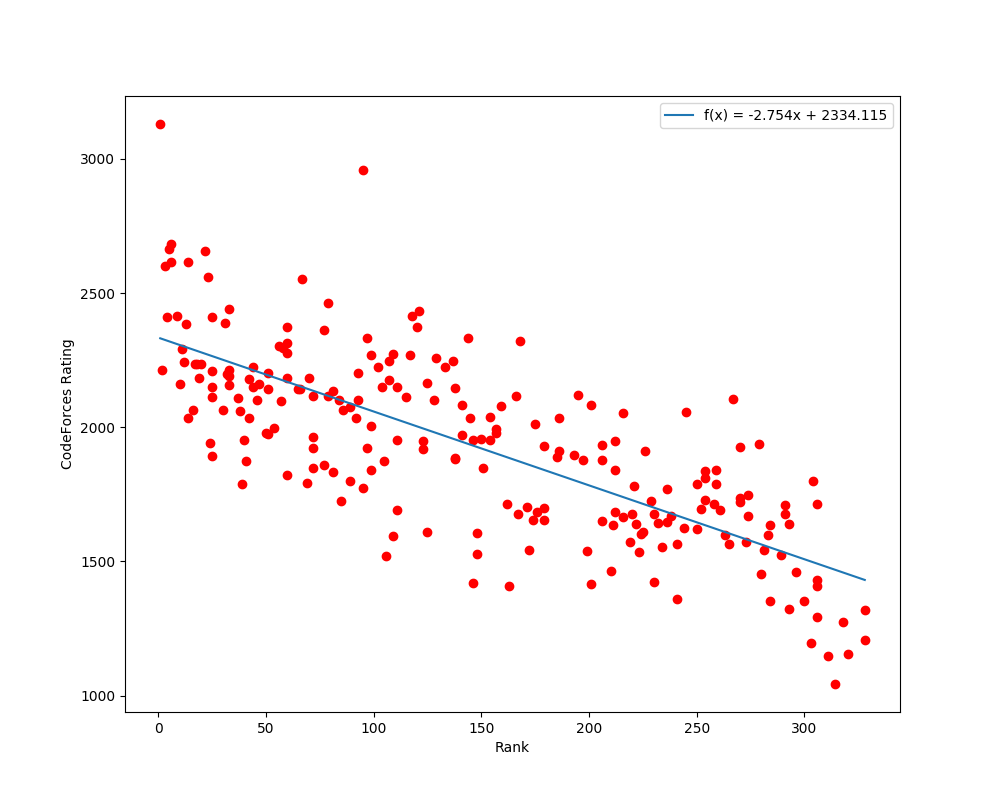

The data file committed next to this chart (first rows):
6716, Benq, Benjamin Qi, 1, 3130
6479, yml, Maolong Yang, 2, 2215
6480, whzzt, Zhenting Zhu, 3, 2602
6220, saba2000, Nikoloz Birkadze, 4, 2410
6165, gepardo, Aliaksandr Kernazhytski, 5, 2664
6477, laofudasuan, Jianglun Chen, 6, 2682
6560, WA_TLE, Wataru Inoue, 6, 2617
6393, None, Atacan İyidoğan, 8, 0
6717, ekzhang, Eric Zhang, 9, 2414
6729, AomeII, Duc Thang Pham, 10, 2160
6644, grumpy_gordon, Ramazan Rakhmatullin, 11, 2290
6641, Diuven, Younghun Roh, 12, 2242
6714, sqrtdecompton, Spencer Compton, 13, 2384
6254, nirshalmon, Nir Shalmon, 14, 2036
5977, zscoder, Zi Song Yeoh, 14, 2617
5593, octopuses, Giorgi Kldiashvili, 16, 2063
6739, E869120, Masataka Yoneda, None, 2212
6639, imeimi, Taekyu Kang, 17, 2237
6640, SebinKim, Sebin Kim, 18, 2237
6458, xolm, Andrei Nekrashevich, 19, 2184
6652, None, Gabriel Kheng Lin Goh, 20, 0
6340, voidmax, Vladimir Romanov, 20, 2237
6330, mariusz1, Mariusz Trela, 22, 2657
6478, R.xddddddd, Xuandi Ren, 23, 2559
5853, perchema, Aleksandar Krastev, 24, 1941
6327, FCB1234, Anadi Agrawal, 25, 2410
6438, reedef, Carlos Miguel Soto, 25, 1894
6707, danya.smelskiy, Daniil Smelskyi, 25, 2149
6184, kobortor, Joey Yu, 25, 2210
6549, mr.banana, Mohammad Mahdavi, 25, 2112
5592, webalorn, Théophane Vallaeys, 30, 2065
5523, jerry, Jerry Mao, 31, 2390
6443, 1021839, Albert Smith, 32, 2199
6642, atatomir, Alex Tatomir, 33, 2441
6153, AngusRitossa, Angus Ritossa, 33, 2189
6007, manoprenko, Mikhail Anoprenko, 33, 2157
6241, stevenwjy, Steven Wijaya, 33, 2213
6730, FallingStar1709, Xuan Nhat Hoang, 37, 2107
6361, fredrik.w.ekholm, Fredrik Ekholm, 38, 2061
6219, etiennerossignol, Etienne Rossignol, 39, 1787
6643, Tiberiu, Tiberiu-Ioan Mușat, 40, 1953
6738, square1001, Hirotaka Yoneda, None, 2049
6543, AMnu, Abdul Malik Nurrokhman, 41, 1874
5739, jacobtpl, Jacob Por Loong Teo, 42, 2179
6401, NeKrasnyj, Nazarii Denha, 42, 2034
6575, __.__, Tautvydas Jasiūnas, 44, 2226
5971, ReaLNero, Vladimir Maksimovski, 44, 2150
6471, r3mark, Victor Rong, 46, 2103
6555, Roee_Sinai, Roee Sinai, 47, 1500
6678, iloveUtaha, Shih-Yu Wang, 47, 2162
6233, None, Attila Gáspár, 49, 0
6737, None, Yasutaka Hiraki, None, 0
6576, Kepperoni, Martynas Sinkievič, 50, 1978
6567, YaKon4ick, Daniyar Zakarin, 51, 2201
6650, Pajaraja, Pavle Martinović, 51, 1975
5851, Bruteforceman, Tasmeem Reza, 51, 2141
6457, austrian_artist, Stanislau Tsitsianok, 54, 1997
6670, None, Björn Magnusson, 55, 0
6681, boook, Dao-Yun Peng, 56, 2304
6194, jklepec, Josip Klepec, 57, 2096
6638, GyojunYoun, Gyojun Youn, 58, 2294
... 278 more rows
